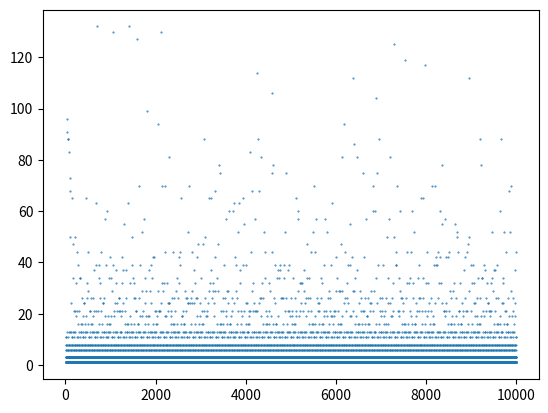

Write Python code to recreate this figure.
from matplotlib import pyplot as plt


def glide(n):
    start = n
    steps = 0
    while n > 1:
        if n & 1:
            n = (3 * n + 1) >> 1
            steps += 2
        else:
            n >>= 1
            steps += 1
        if n < start:
            return steps
    return steps


r = 10000
x = list(range(2, r+1))
y = []
for i in x:
    d = glide(i)
    y.append(d)

plt.scatter(x=x, y=y, s=500/r+0.15)
plt.show()
